Run: headless pygame with SDL's dummy video driver; simulated clock (each Clock.tick advances the game by its frame time, no real sleeping); random seed 0; keys injected as events and as key.get_pressed() state; no mouse input.
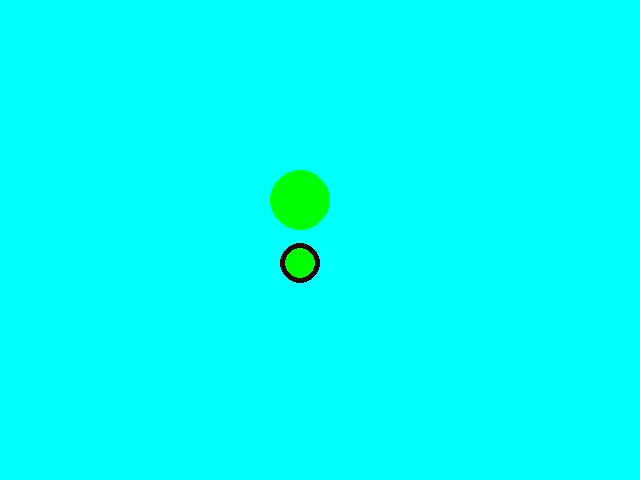
Frame 1 of 4 · flips 1–60 · no input
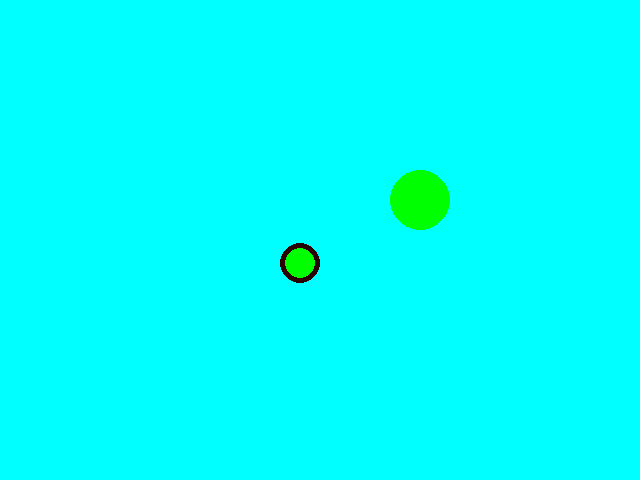
Frame 2 of 4 · flips 61–180 · tapped SPACE, RETURN · held RIGHT (→), D
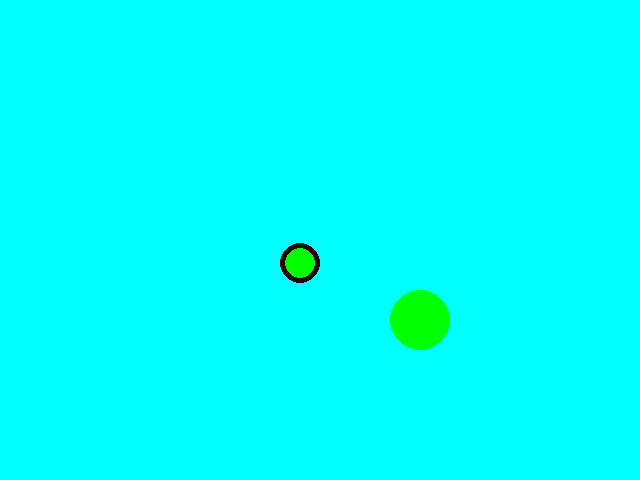
Frame 3 of 4 · flips 181–300 · held DOWN (↓), S
Frame 4 of 4 · flips 301–420 · held LEFT (←), A, UP (↑), W · screen same as frame 1, image omitted

The pygame program that drew these frames:

#
# My first Pygame program.
# Authors: Many people and mark

import pygame
import sys
import time

backgroundColor = (0,255,255)
pink =(40,0,0)
blue=(0,0,40)
circlelocation = (300,263)
circleRadius = 20
yellow = 0,255,0

rectX =0
rectY =400
rectwidth =20
rectheight = 75

rectX=30
rectY=15
rectwidth=400
rectheight=60
circleSpeed = .1

pygame.init()
screen = pygame.display.set_mode((640, 480))

direction = 1
green=(0,255,0)
x=300
y=200

while True:
    time.sleep(0.01)
    for event in pygame.event.get():
        if event.type == pygame.QUIT:
            sys.exit()
    pressed_keys=pygame.key.get_pressed()
    if pressed_keys[pygame.K_RIGHT]:
        x=x+1
    if pressed_keys[pygame.K_LEFT]:
        x=x-1
    if pressed_keys[pygame.K_UP]:
        y=y-1
    if pressed_keys[pygame.K_DOWN]:
        y=y+1
    screen.fill(backgroundColor)
    pygame.draw.circle(screen,green,(x,y),30)

    #circleRadius = circleRadius + direction
    pygame.draw.circle(screen,pink,circlelocation,circleRadius)
    pygame.draw.circle(screen,yellow,circlelocation,circleRadius-5)

    pygame.display.update()
    if circleRadius > 500:
        direction = - direction
        pygame.draw.circle(screen,pink,circlelocation,circleRadius)
        pygame.draw.circle(screen,yellow,circlelocation,circleRadius-5)
        pygame.draw.rect (screen,blue,(rectX,rectY, rectwidth, rectheight))
        pygame.draw.circle(screen,blue,circlelocation,circleRadius)

        pygame.display.update()
